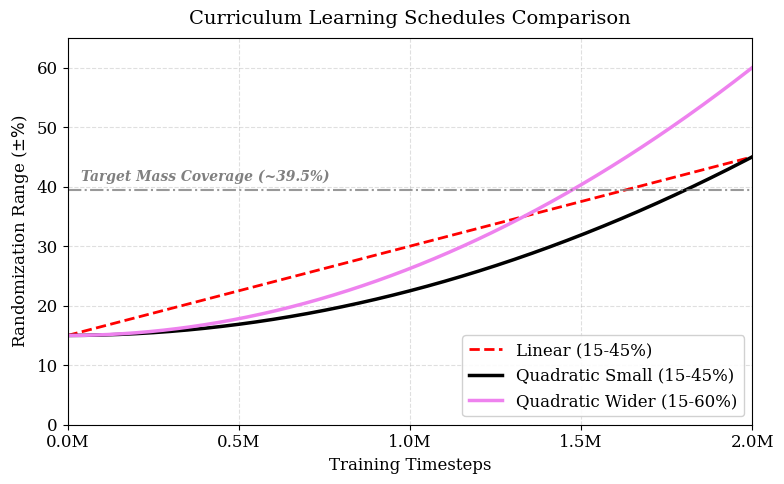

The script that saved this image:
import numpy as np
import matplotlib.pyplot as plt

# --- CONFIGURAZIONE DATI ---
TOTAL_TIMESTEPS = 2_000_000
STEPS_RESOLUTION = 1000

# Generazione asse X
timesteps = np.linspace(0, TOTAL_TIMESTEPS, STEPS_RESOLUTION)
progress = timesteps / TOTAL_TIMESTEPS

# --- DEFINIZIONE CURVE ---
# 1. Lineare (Red)
# Range: 15% -> 45%
lin_min, lin_max = 15, 45  
y_linear = lin_min + (lin_max - lin_min) * progress

# 2. Quadratica Piccolo (Black)
# Range: 15% -> 45%
quad1_min, quad1_max = 15, 45
y_quad_small = quad1_min + (quad1_max - quad1_min) * (progress ** 2)

# 3. Quadratica Grande (Violet)
# Range: 15% -> 60%
quad2_min, quad2_max = 15, 60
y_quad_large = quad2_min + (quad2_max - quad2_min) * (progress ** 2)

# --- SOGLIA TARGET ---
# ~39.5% (punto in cui si copre il gap di 1kg)
TARGET_COVERAGE_PCT = 39.5 

# --- PLOTTING ---
plt.figure(figsize=(8, 5))
# Imposta font serif (Times New Roman style) per coerenza con IEEE
plt.rcParams.update({'font.size': 12, 'font.family': 'serif'})
plt.grid(True, linestyle='--', alpha=0.4)

# 1. Plot Lineare (Red) - Tratteggiata per indicare che è una baseline meno efficace
plt.plot(timesteps, y_linear, 
         label=f'Linear ({lin_min}-{lin_max}%)', 
         color='red', linestyle='--', linewidth=2)

# 2. Plot Quadratico Piccolo (Black) - Solida
plt.plot(timesteps, y_quad_small, 
         label=f'Quadratic Small ({quad1_min}-{quad1_max}%)', 
         color='black', linewidth=2.5)

# 3. Plot Quadratico Grande (Violet) - Solida
plt.plot(timesteps, y_quad_large, 
         label=f'Quadratic Wider ({quad2_min}-{quad2_max}%)', 
         color='violet', linewidth=2.5) # Usa 'darkviolet' se 'violet' risulta troppo chiaro stampato

# --- LINEA ORIZZONTALE TARGET ---
plt.axhline(y=TARGET_COVERAGE_PCT, color='gray', linestyle='-.', linewidth=1.5, alpha=0.8)
plt.text(TOTAL_TIMESTEPS * 0.02, TARGET_COVERAGE_PCT + 1.5, 
         'Target Mass Coverage (~39.5%)', 
         fontsize=10, color='gray', style='italic', weight='bold')

# --- FORMATTAZIONE ASSI ---
plt.xlabel('Training Timesteps', fontsize=12)
# Formatta X in Milioni (0.0M, 0.5M, ...)
ticks_x = np.linspace(0, TOTAL_TIMESTEPS, 5)
plt.xticks(ticks_x, [f'{x/1e6:.1f}M' for x in ticks_x])
plt.xlim(0, TOTAL_TIMESTEPS)

plt.ylabel('Randomization Range ($\pm \%$)', fontsize=12)
plt.ylim(0, 65)

# Titolo e Legenda
plt.title('Curriculum Learning Schedules Comparison', fontsize=14, pad=10)
plt.legend(loc='lower right', frameon=True, fancybox=True, framealpha=0.9)

plt.tight_layout()

# Salva immagine
filename = 'curriculum_schedules.png'
plt.savefig(filename, dpi=300)
print(f"Saved as {filename}")

plt.show()
